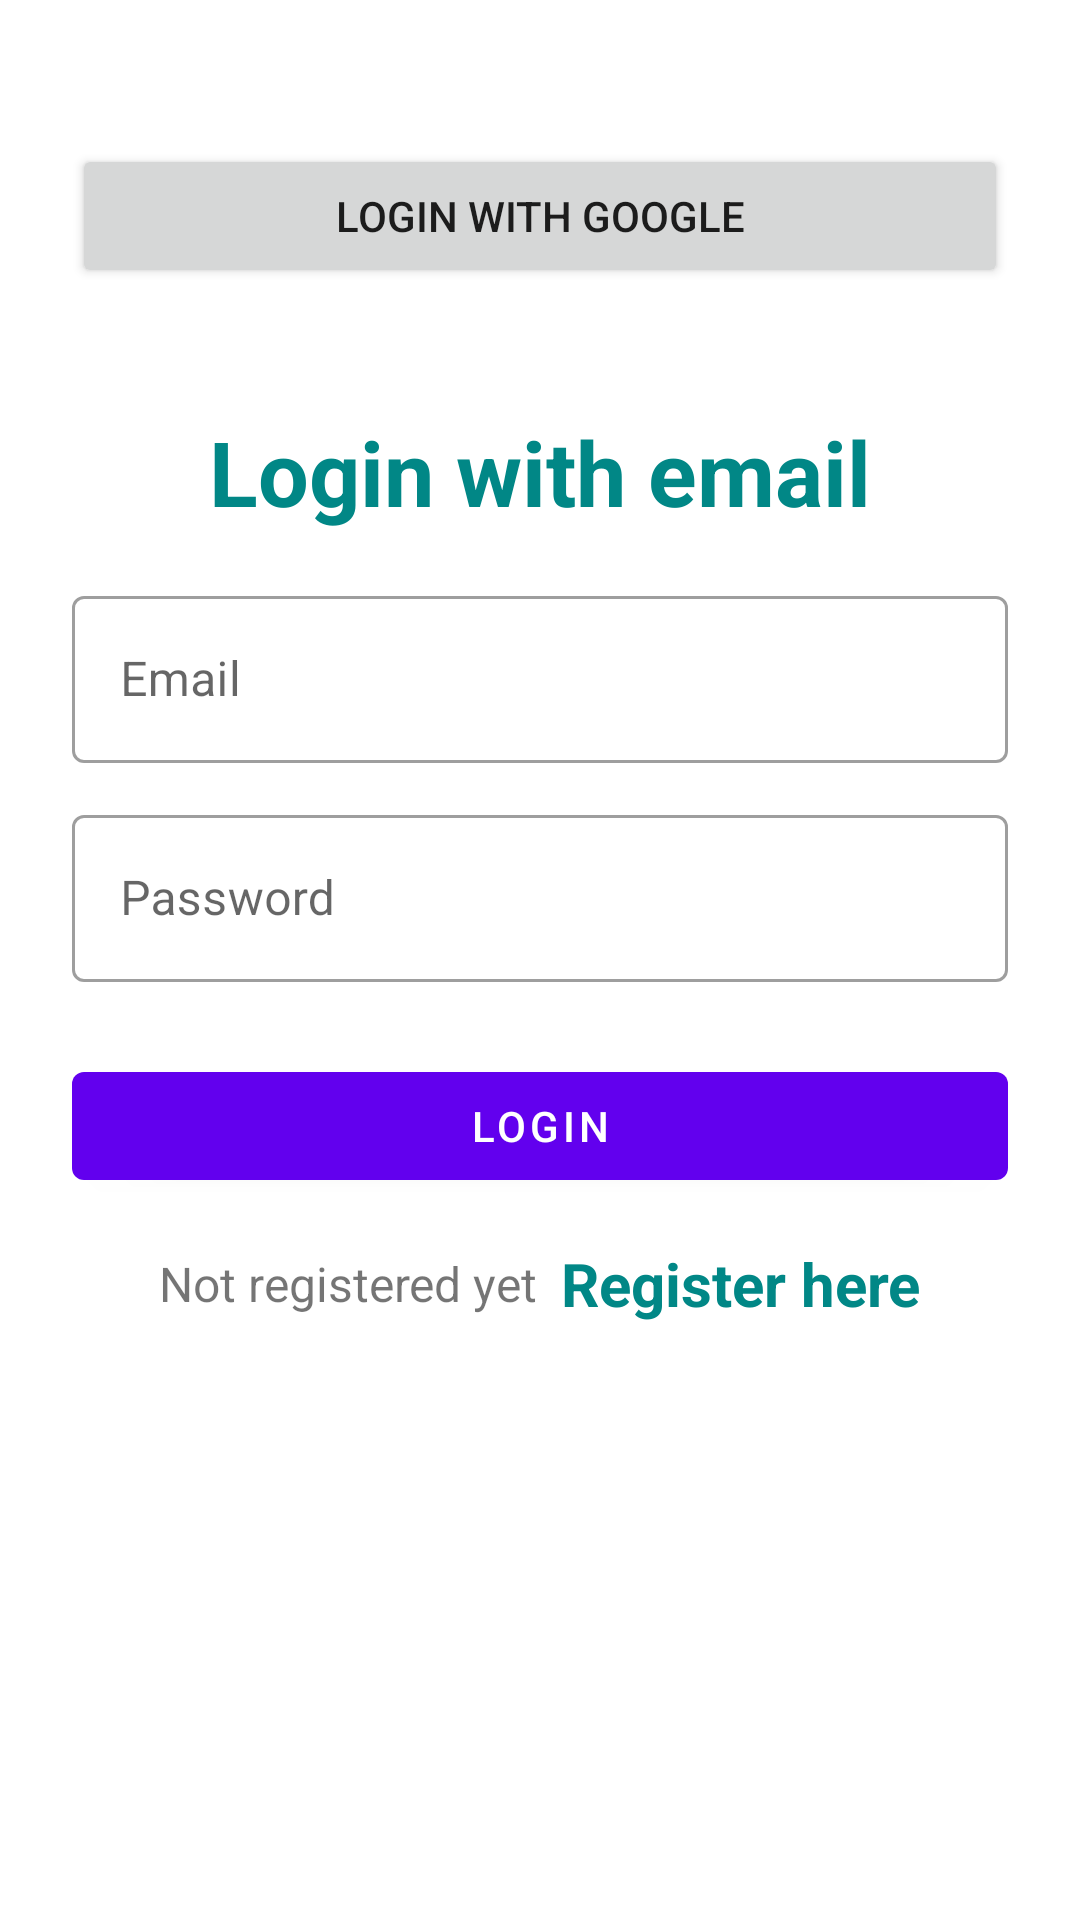

The Android layout XML behind this screen, and the referenced resources:
<!-- AndroidManifest.xml: application theme Theme.Firebase_connection -->
<!-- res/layout/activity_login.xml -->
<?xml version="1.0" encoding="utf-8"?>
<LinearLayout xmlns:android="http://schemas.android.com/apk/res/android"
    xmlns:app="http://schemas.android.com/apk/res-auto"
    xmlns:tools="http://schemas.android.com/tools"
    android:layout_width="match_parent"
    android:layout_height="match_parent"
    android:orientation="vertical"
    android:padding="24dp"
    tools:context=".LoginActivity"
    >
    <ImageView
        android:layout_width="match_parent"
        android:layout_height="wrap_content"
        android:background="@drawable/common_full_open_on_phone"></ImageView>
    <Button
        android:id="@+id/btnLoginGoogle"
        android:layout_width="match_parent"
        android:layout_height="wrap_content"
        android:drawableLeft="@drawable/common_google_signin_btn_icon_light"
        android:layout_marginTop="24dp"
        android:text="Login with google"/>


    <LinearLayout
        android:layout_width="match_parent"
        android:layout_height="match_parent"
        android:orientation="vertical"
        android:layout_gravity="center"
        android:layout_marginTop="25dp">



        <TextView
            android:layout_width="match_parent"
            android:layout_height="wrap_content"
            android:text="Login with email"
            android:textSize="30sp"
            android:textStyle="bold"
            android:textColor="@color/teal_700"
            android:gravity="center_horizontal"
            android:layout_marginVertical="16dp"/>


        <com.google.android.material.textfield.TextInputLayout
            android:layout_width="match_parent"
            style="@style/Widget.MaterialComponents.TextInputLayout.OutlinedBox"
            android:layout_height="wrap_content">

            <com.google.android.material.textfield.TextInputEditText
                android:id="@+id/etLoginEmail"
                android:layout_width="match_parent"
                android:layout_height="wrap_content"
                android:hint="Email"
                android:inputType="textEmailAddress"/>
        </com.google.android.material.textfield.TextInputLayout>


        <com.google.android.material.textfield.TextInputLayout
            android:layout_width="match_parent"
            style="@style/Widget.MaterialComponents.TextInputLayout.OutlinedBox"
            android:layout_height="wrap_content"
            android:layout_marginTop="12dp">

            <com.google.android.material.textfield.TextInputEditText
                android:id="@+id/etLoginPass"
                android:layout_width="match_parent"
                android:layout_height="wrap_content"
                android:hint="Password"
                android:inputType="textPassword"/>
        </com.google.android.material.textfield.TextInputLayout>

        <com.google.android.material.button.MaterialButton
            android:id="@+id/btnLogin"
            android:layout_width="match_parent"
            android:layout_height="wrap_content"
            android:layout_marginTop="24dp"
            android:text="Login"/>

        <LinearLayout
            android:layout_width="match_parent"
            android:layout_height="wrap_content"
            android:layout_marginTop="15dp"
            android:gravity="center"
            android:orientation="horizontal">

            <TextView
                android:layout_width="wrap_content"
                android:layout_height="wrap_content"
                android:text="Not registered yet"
                android:textSize="16sp"/>

            <TextView
                android:id="@+id/tvRegisterHere"
                android:layout_width="wrap_content"
                android:layout_height="wrap_content"
                android:layout_marginLeft="8dp"
                android:text="Register here"
                android:textColor="@color/teal_700"
                android:textStyle="bold"
                android:textSize="20sp"/>

        </LinearLayout>

    </LinearLayout>

</LinearLayout>
<!-- resources referenced by this layout -->
<resources>
  <color name="teal_700">#FF018786</color>
  <style name="Theme.Firebase_connection" parent="Theme.MaterialComponents.DayNight.DarkActionBar">
          
          <item name="colorPrimary">@color/purple_500</item>
          <item name="colorPrimaryVariant">@color/purple_700</item>
          <item name="colorOnPrimary">@color/white</item>
          
          <item name="colorSecondary">@color/teal_200</item>
          <item name="colorSecondaryVariant">@color/teal_700</item>
          <item name="colorOnSecondary">@color/black</item>
          
          <item name="android:statusBarColor" tools:targetApi="l">?attr/colorPrimaryVariant</item>
          
      </style>
  <color name="purple_500">#FF6200EE</color>
  <color name="purple_700">#FF3700B3</color>
  <color name="white">#FFFFFFFF</color>
  <color name="teal_200">#FF03DAC5</color>
  <color name="black">#FF000000</color>
</resources>
